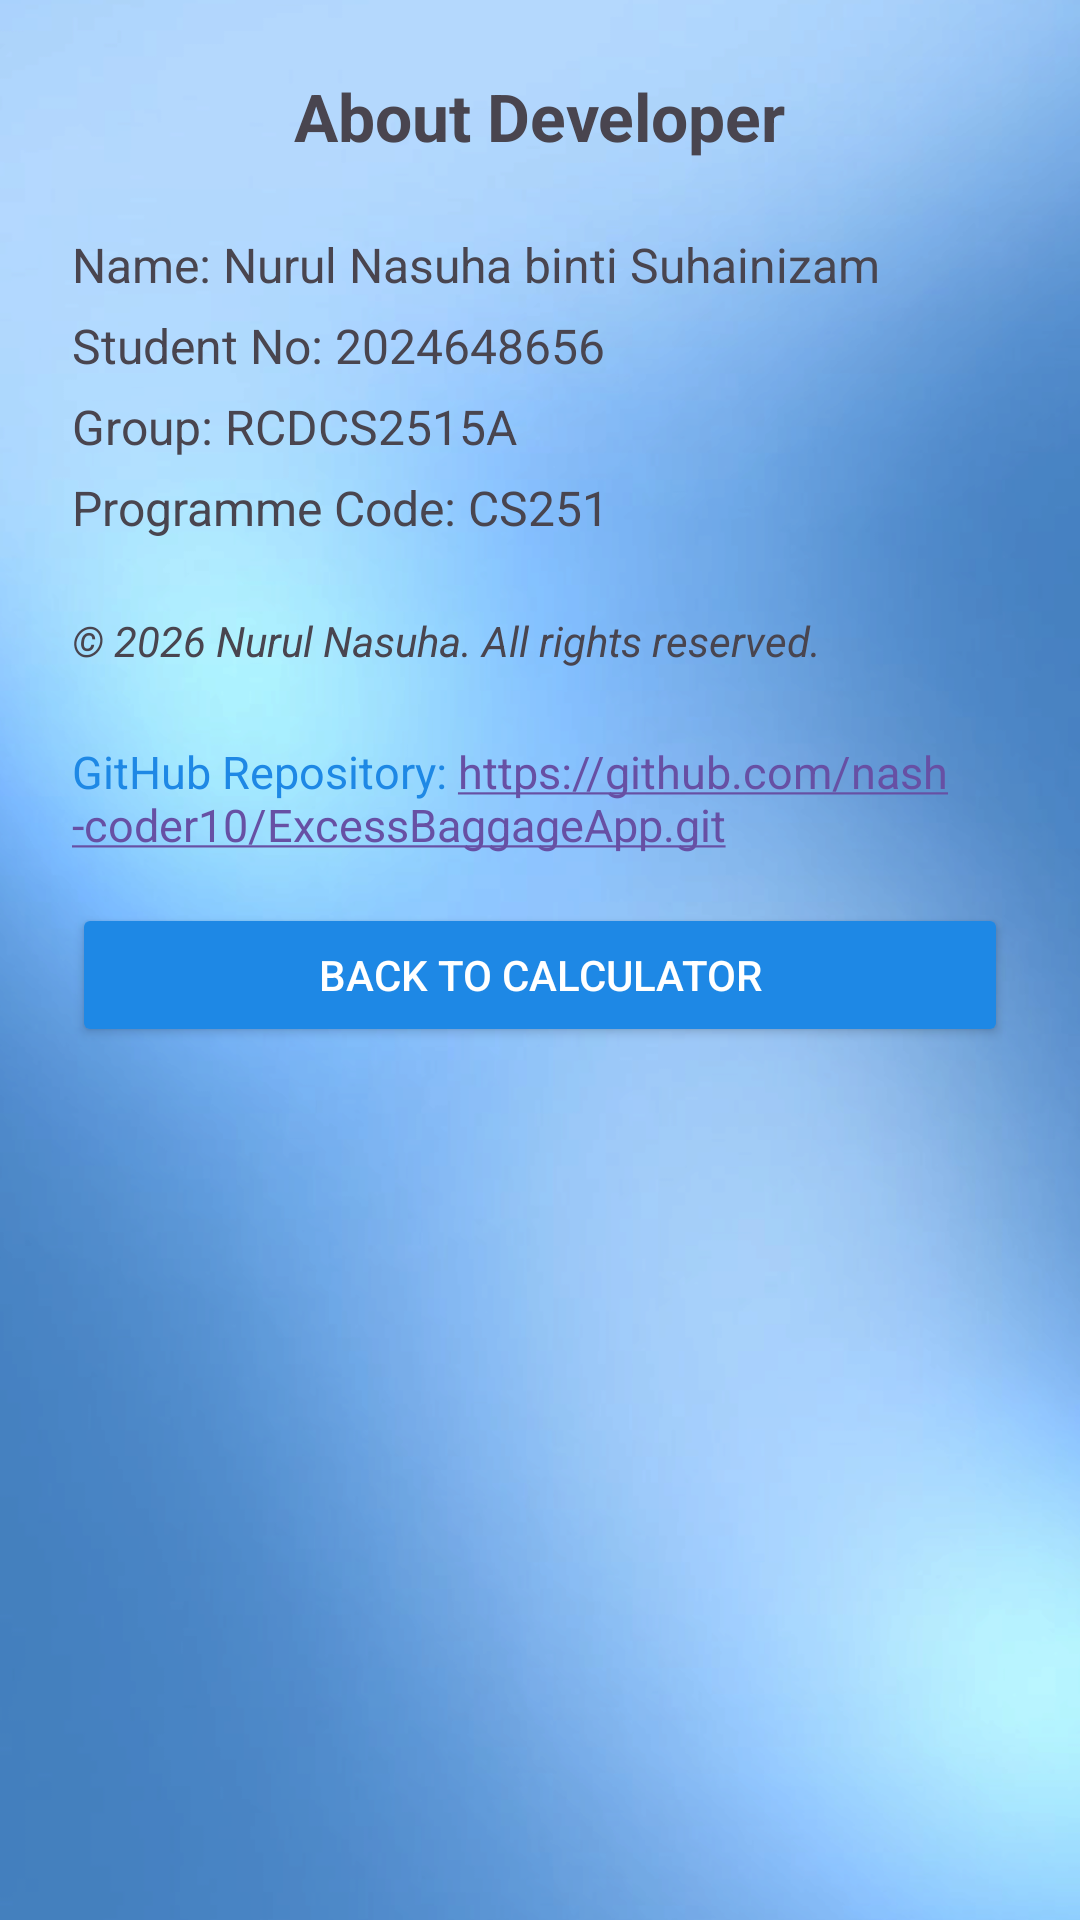

Layout XML and referenced resources for this Android screen:
<!-- AndroidManifest.xml: application theme Theme.ExcessBaggageApp -->
<!-- res/layout/activity_about.xml -->
<?xml version="1.0" encoding="utf-8"?>
<LinearLayout xmlns:android="http://schemas.android.com/apk/res/android"
    android:layout_width="match_parent"
    android:layout_height="match_parent"
    android:orientation="vertical"
    android:padding="24dp"
    android:gravity="center_horizontal"
    android:background="@drawable/bluegradient">

    <TextView
        android:layout_width="wrap_content"
        android:layout_height="wrap_content"
        android:text="About Developer"
        android:textSize="22sp"
        android:textStyle="bold"
        android:layout_marginBottom="24dp"/>

    <TextView
        android:layout_width="match_parent"
        android:layout_height="wrap_content"
        android:text="Name: Nurul Nasuha binti Suhainizam&#10;Student No: 2024648656&#10;Group: RCDCS2515A&#10;Programme Code: CS251"
        android:textSize="16sp"
        android:lineSpacingExtra="8dp"
        android:layout_marginBottom="24dp"/>

    <TextView
        android:layout_width="match_parent"
        android:layout_height="wrap_content"
        android:text="© 2026 Nurul Nasuha. All rights reserved."
        android:textSize="14sp"
        android:textStyle="italic"
        android:layout_marginBottom="24dp"/>

    <TextView
        android:id="@+id/txtGithubUrl"
        android:layout_width="match_parent"
        android:layout_height="wrap_content"
        android:text="GitHub Repository: https://github.com/nash-coder10/ExcessBaggageApp.git"
        android:textSize="15sp"
        android:textColor="#1E88E5"
        android:autoLink="web"
        android:clickable="true"
        android:focusable="true"/>
    
    <Button
        android:id="@+id/btnBack"
        android:layout_width="match_parent"
        android:layout_height="wrap_content"
        android:text="Back to Calculator"
        android:backgroundTint="#1E88E5"
        android:textColor="#FFFFFF"
        android:layout_marginTop="16dp"/>

</LinearLayout>
<!-- resources referenced by this layout -->
<resources>
  <!-- drawable bluegradient: png bitmap (drawable, 527683 bytes) -->
  <style name="Theme.ExcessBaggageApp" parent="Base.Theme.ExcessBaggageApp" />
  <style name="Base.Theme.ExcessBaggageApp" parent="Theme.Material3.DayNight.NoActionBar">
          
          
      </style>
</resources>
